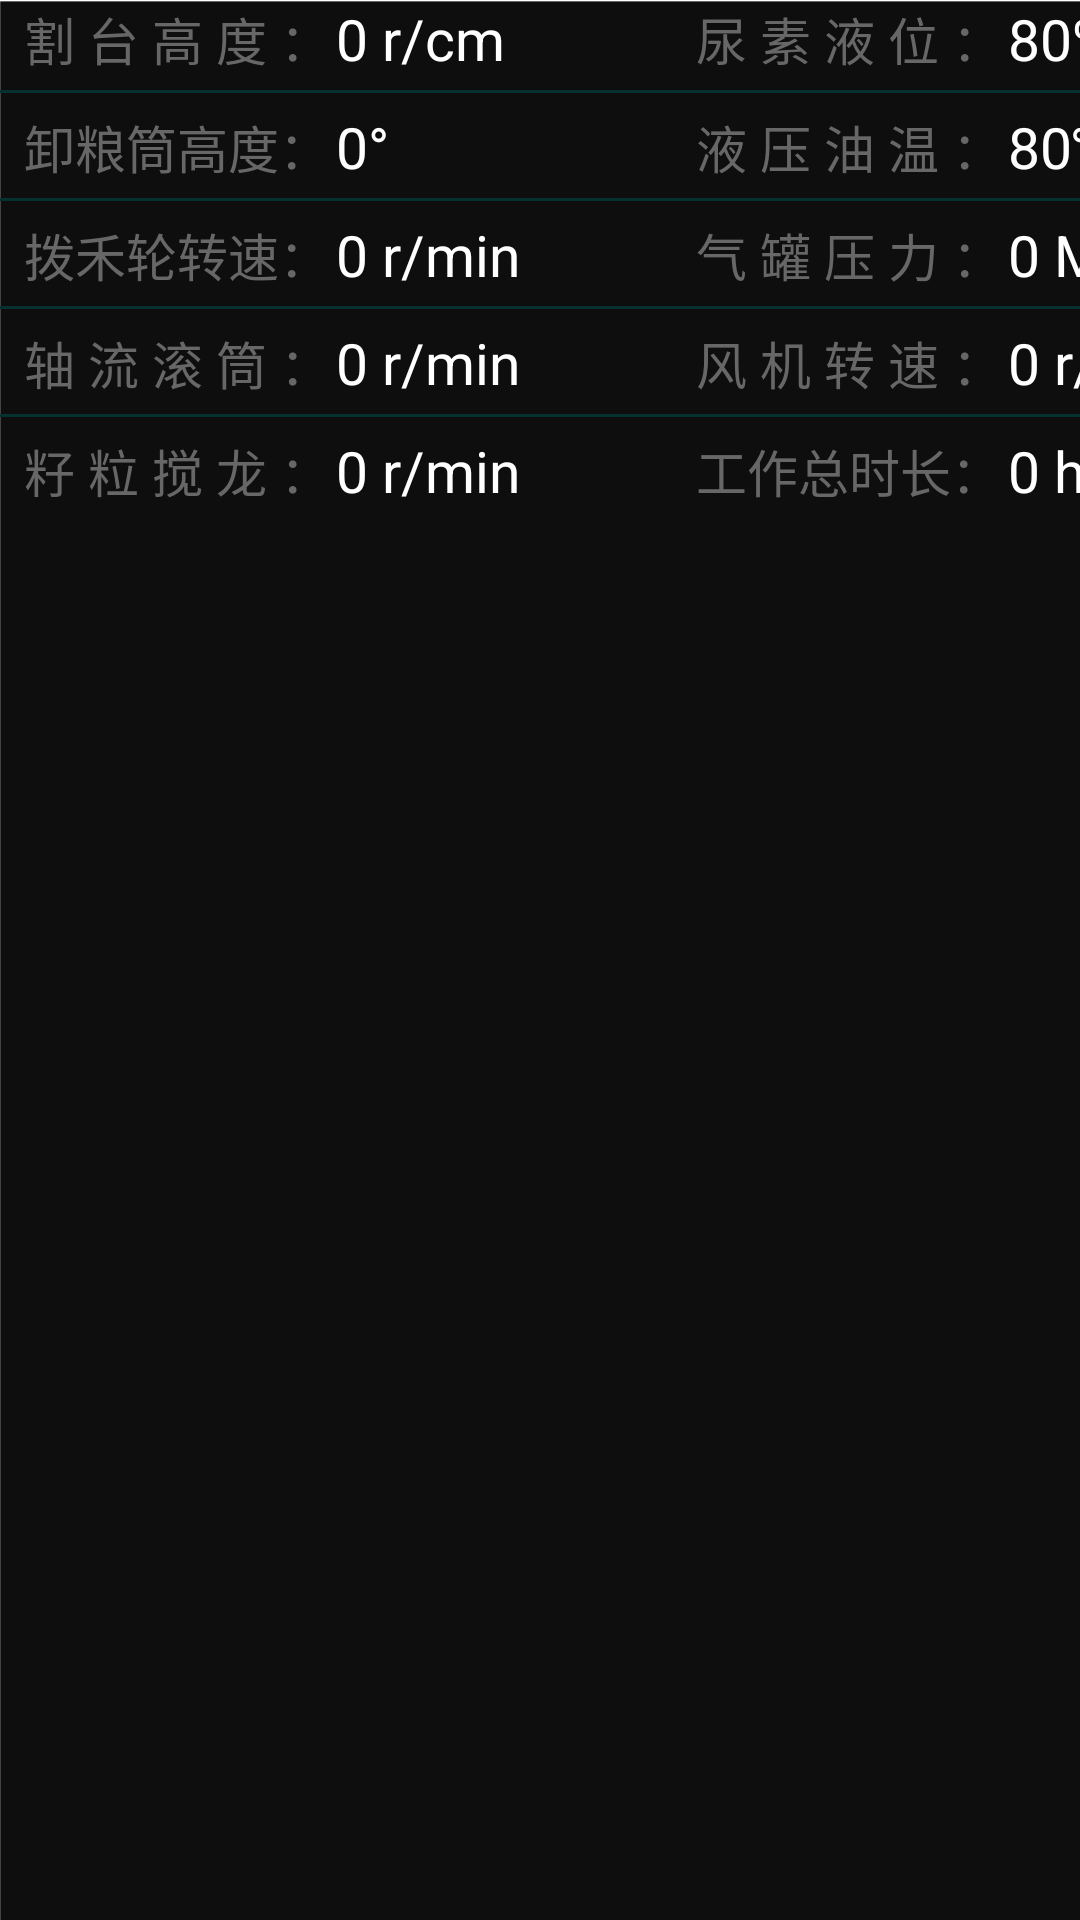

Reconstruct the res/layout file that produces this screen, plus the resources it refers to.
<!-- AndroidManifest.xml: application theme Theme.HomeWork -->
<!-- res/layout/gz_gz.xml -->
<?xml version="1.0" encoding="utf-8"?>
<LinearLayout xmlns:android="http://schemas.android.com/apk/res/android"
    android:layout_width="426dp"
    android:layout_height="178dp"
    android:background="@mipmap/xbj"
    android:orientation="vertical">

    <LinearLayout
        android:layout_width="426dp"
        android:layout_height="25dp"
        android:orientation="horizontal">

        <TextView
            android:layout_width="104dp"
            android:layout_height="26dp"
            android:layout_marginLeft="8dp"
            android:text="割 台 高 度 ："
            android:textColor="#FF676767"
            android:textSize="17sp" />

        <TextView
            android:id="@+id/text_gtgd"
            android:layout_width="120dp"
            android:layout_height="26dp"
            android:text="0 r/cm"
            android:textColor="#ffffffff"
            android:textSize="19sp" />

        <TextView
            android:layout_width="104dp"
            android:layout_height="26dp"
            android:text="尿 素 液 位 ："
            android:textColor="#FF676767"
            android:textSize="17sp" />

        <TextView
            android:id="@+id/text_jsyw"
            android:layout_width="80dp"
            android:layout_height="26dp"
            android:text="80%"
            android:textColor="#ffffffff"
            android:textSize="19sp" />
    </LinearLayout>

    <View
        android:layout_width="match_parent"
        android:layout_height="1dp"
        android:layout_marginTop="5dp"
        android:layout_marginBottom="5dp"
        android:background="#FF053230"></View>


    <LinearLayout
        android:layout_width="426dp"
        android:layout_height="25dp"
        android:orientation="horizontal">

        <TextView
            android:layout_width="104dp"
            android:layout_height="26dp"
            android:layout_marginLeft="8dp"
            android:text="卸粮筒高度："
            android:textColor="#FF676767"
            android:textSize="17sp" />

        <TextView
            android:id="@+id/text_xlgd"
            android:layout_width="120dp"
            android:layout_height="26dp"
            android:text="0°"
            android:textColor="#ffffffff"
            android:textSize="19sp" />

        <TextView

            android:layout_width="104dp"
            android:layout_height="26dp"
            android:text="液 压 油 温 ："
            android:textColor="#FF676767"
            android:textSize="17sp" />

        <TextView
            android:id="@+id/text_yyyw"
            android:layout_width="80dp"
            android:layout_height="26dp"
            android:text="80℃"
            android:textColor="#ffffffff"
            android:textSize="19sp" />
    </LinearLayout>

    <View
        android:layout_width="match_parent"
        android:layout_height="1dp"
        android:layout_marginTop="5dp"
        android:layout_marginBottom="5dp"
        android:background="#FF053230"></View>


    <LinearLayout
        android:layout_width="426dp"
        android:layout_height="25dp"
        android:orientation="horizontal">

        <TextView
            android:layout_width="104dp"
            android:layout_height="26dp"
            android:layout_marginLeft="8dp"
            android:text="拨禾轮转速："
            android:textColor="#FF676767"
            android:textSize="17sp" />

        <TextView
            android:id="@+id/text_bhlzs"
            android:layout_width="120dp"
            android:layout_height="26dp"
            android:text="0 r/min"
            android:textColor="#ffffffff"
            android:textSize="19sp" />

        <TextView
            android:layout_width="104dp"
            android:layout_height="26dp"
            android:text="气 罐 压 力 ："
            android:textColor="#FF676767"
            android:textSize="17sp" />

        <TextView
            android:id="@+id/text_qgyl"
            android:layout_width="80dp"
            android:layout_height="26dp"
            android:text="0 Mpa"
            android:textColor="#ffffffff"
            android:textSize="19sp" />
    </LinearLayout>

    <View
        android:layout_width="match_parent"
        android:layout_height="1dp"
        android:layout_marginTop="5dp"
        android:layout_marginBottom="5dp"
        android:background="#FF053230"></View>


    <LinearLayout
        android:layout_width="426dp"
        android:layout_height="25dp"
        android:orientation="horizontal">

        <TextView
            android:layout_width="104dp"
            android:layout_height="26dp"
            android:layout_marginLeft="8dp"
            android:text="轴 流 滚 筒 ："
            android:textColor="#FF676767"
            android:textSize="17sp" />

        <TextView
            android:id="@+id/text_zlgt"
            android:layout_width="120dp"
            android:layout_height="26dp"
            android:text="0 r/min"
            android:textColor="#ffffffff"
            android:textSize="19sp" />

        <TextView
            android:layout_width="104dp"
            android:layout_height="26dp"
            android:text="风 机 转 速 ："
            android:textColor="#FF676767"
            android:textSize="17sp" />

        <TextView
            android:id="@+id/text_fjzs"
            android:layout_width="85dp"
            android:layout_height="26dp"
            android:text="0 r/min"
            android:textColor="#ffffffff"
            android:textSize="19sp" />
    </LinearLayout>

    <View
        android:layout_width="match_parent"
        android:layout_height="1dp"
        android:layout_marginTop="5dp"
        android:layout_marginBottom="5dp"
        android:background="#FF053230"></View>

    <LinearLayout
        android:layout_width="426dp"
        android:layout_height="25dp"
        android:orientation="horizontal">

        <TextView
            android:layout_width="104dp"
            android:layout_height="26dp"
            android:layout_marginLeft="8dp"
            android:text="籽 粒 搅 龙 ："
            android:textColor="#FF676767"
            android:textSize="17sp" />

        <TextView
            android:id="@+id/text_zljl"
            android:layout_width="120dp"
            android:layout_height="26dp"
            android:text="0 r/min"
            android:textColor="#ffffffff"
            android:textSize="19sp" />

        <TextView

            android:layout_width="104dp"
            android:layout_height="26dp"
            android:text="工作总时长："
            android:textColor="#FF676767"
            android:textSize="17sp" />

        <TextView
            android:id="@+id/text_gzsc"
            android:layout_width="80dp"
            android:layout_height="26dp"
            android:text="0 h"
            android:textColor="#ffffffff"
            android:textSize="19sp" />
    </LinearLayout>


</LinearLayout>
<!-- resources referenced by this layout -->
<resources>
  <!-- mipmap xbj: png bitmap (mipmap-xhdpi, 69219 bytes) -->
  <style name="Theme.HomeWork" parent="Theme.MaterialComponents.DayNight.NoActionBar">
          
  
  
  
  
  
  
  
  
  
          
          <item name="windowActionBar">false</item>
          <item name="windowNoTitle">true</item>
  
  
          <item name="android:windowFullscreen">true</item>
  
      </style>
</resources>
